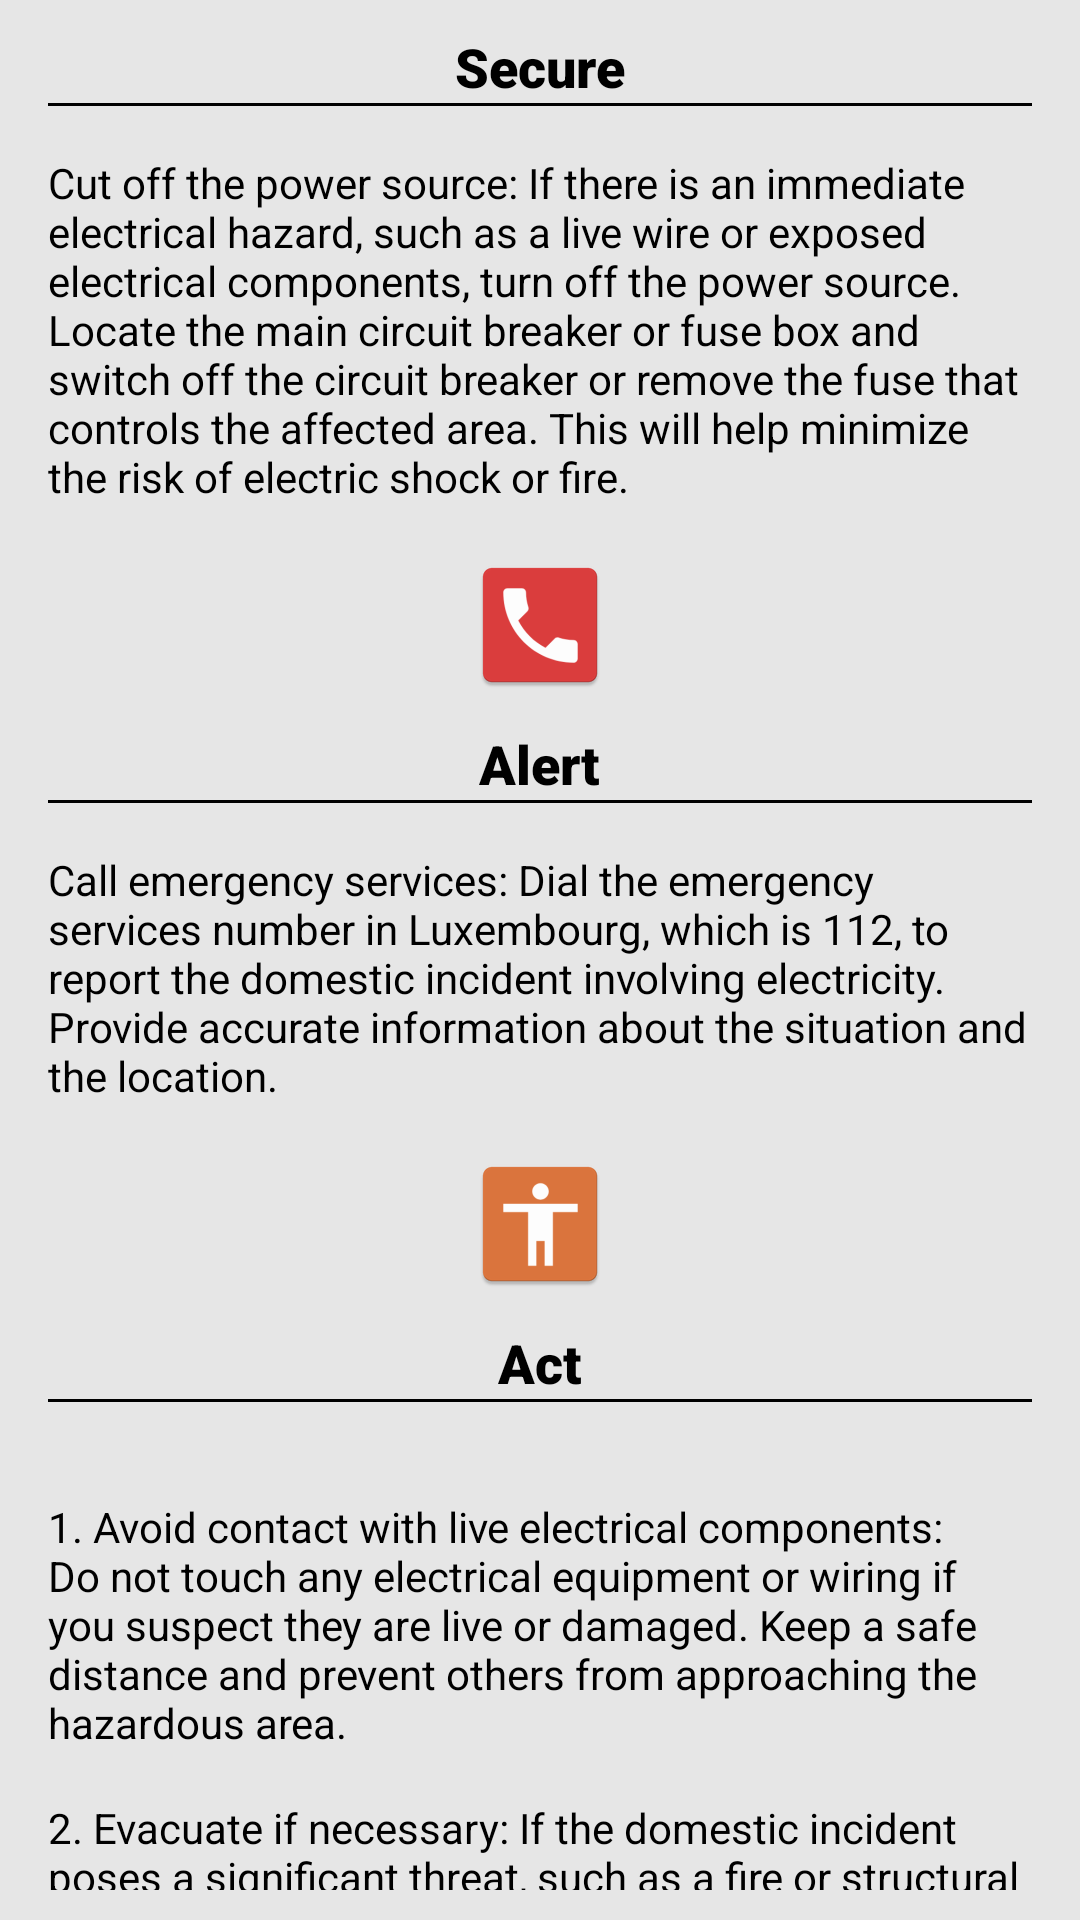

This screen was rendered from an Android layout file. Write that file and the resources it references.
<!-- AndroidManifest.xml: application theme Theme.Safetips -->
<!-- res/layout/fragment_electric.xml -->
<androidx.core.widget.NestedScrollView xmlns:android="http://schemas.android.com/apk/res/android"
    android:layout_width="match_parent"
    android:layout_height="match_parent"
    android:background="#E6E6E6"
    android:fillViewport="true"
    android:paddingBottom="10dp">

    <RelativeLayout
        android:layout_width="match_parent"
        android:layout_height="wrap_content">

        
        <LinearLayout
            android:id="@+id/secureSection"
            android:layout_width="match_parent"
            android:layout_height="wrap_content"
            android:gravity="center"
            android:orientation="vertical">

            <ImageView
                android:layout_width="wrap_content"
                android:layout_height="wrap_content"
                android:layout_marginBottom="10dp"
                android:src="@mipmap/secure" />

            <TextView
                android:layout_width="wrap_content"
                android:layout_height="wrap_content"
                android:fontFamily="sans-serif-black"
                android:text="Secure"
                android:textColor="#000000"
                android:textSize="18sp" />

            <View
                android:layout_width="match_parent"
                android:layout_height="1dp"
                android:layout_marginStart="16dp"
                android:layout_marginEnd="16dp"
                android:background="#000000" />

            
            <TextView
                android:layout_width="match_parent"
                android:layout_height="wrap_content"
                android:padding="16dp"
                android:text="@string/electrical_secure"
                android:textColor="#000000" />

        </LinearLayout>

        
        <LinearLayout
            android:id="@+id/alertSection"
            android:layout_width="match_parent"
            android:layout_height="wrap_content"
            android:layout_below="@id/secureSection"
            android:gravity="center"
            android:orientation="vertical">

            <ImageView
                android:layout_width="wrap_content"
                android:layout_height="wrap_content"
                android:layout_marginBottom="10dp"
                android:src="@mipmap/alert" />

            <TextView
                android:layout_width="wrap_content"
                android:layout_height="wrap_content"
                android:fontFamily="sans-serif-black"
                android:text="Alert"
                android:textColor="#000000"
                android:textSize="18sp" />

            <View
                android:layout_width="match_parent"
                android:layout_height="1dp"
                android:layout_marginStart="16dp"
                android:layout_marginEnd="16dp"
                android:background="#000000" />

            
            <TextView
                android:layout_width="match_parent"
                android:layout_height="wrap_content"
                android:padding="16dp"
                android:text="@string/electrical_alert"
                android:textColor="#000000" />

        </LinearLayout>

        
        <LinearLayout
            android:id="@+id/actSection"
            android:layout_width="match_parent"
            android:layout_height="wrap_content"
            android:layout_below="@id/alertSection"
            android:gravity="center"
            android:orientation="vertical">

            <ImageView
                android:layout_width="wrap_content"
                android:layout_height="wrap_content"
                android:layout_marginBottom="10dp"
                android:src="@mipmap/act" />

            <TextView
                android:layout_width="wrap_content"
                android:layout_height="wrap_content"
                android:fontFamily="sans-serif-black"
                android:text="Act"
                android:textColor="#000000"
                android:textSize="18sp" />

            <View
                android:layout_width="match_parent"
                android:layout_height="1dp"
                android:layout_marginStart="16dp"
                android:layout_marginEnd="16dp"
                android:background="#000000" />

            
            <LinearLayout
                android:layout_width="match_parent"
                android:layout_height="wrap_content"
                android:gravity="center"
                android:orientation="vertical"
                android:padding="16dp">

                
                <LinearLayout
                    android:layout_width="match_parent"
                    android:layout_height="wrap_content"
                    android:orientation="horizontal">

                    <TextView
                        android:layout_width="wrap_content"
                        android:layout_height="wrap_content"
                        android:paddingTop="16dp"
                        android:text="@string/electrical_act1"
                        android:textColor="#000000" />


                </LinearLayout>

                
                <LinearLayout
                    android:layout_width="match_parent"
                    android:layout_height="wrap_content"
                    android:orientation="horizontal"
                    android:layout_marginBottom="50dp">

                    <TextView
                        android:layout_width="wrap_content"
                        android:layout_height="wrap_content"
                        android:paddingTop="16dp"
                        android:text="@string/electrical_act2"
                        android:textColor="#000000" />


                </LinearLayout>



            </LinearLayout>

        </LinearLayout>

        
        <Button
            android:layout_width="match_parent"
            android:layout_height="wrap_content"
            android:layout_alignParentBottom="true"
            android:layout_marginLeft="5dp"
            android:layout_marginRight="5dp"
            android:id="@+id/return_button"
            android:text="Return" />



    </RelativeLayout>
</androidx.core.widget.NestedScrollView>
<!-- resources referenced by this layout -->
<resources>
  <!-- mipmap act: png bitmap (mipmap-hdpi, 1232 bytes) -->
  <!-- mipmap alert: png bitmap (mipmap-hdpi, 1525 bytes) -->
  <!-- mipmap secure (mipmap-anydpi-v26) -->
  <?xml version="1.0" encoding="utf-8"?>
  <adaptive-icon xmlns:android="http://schemas.android.com/apk/res/android">
      <background android:drawable="@color/secure_background"/>
      <foreground android:drawable="@drawable/secure_foreground"/>
  </adaptive-icon>
  <string name="electrical_act1">1. Avoid contact with live electrical components: Do not touch any electrical equipment or wiring if you suspect they are live or damaged. Keep a safe distance and prevent others from approaching the hazardous area.</string>
  <string name="electrical_act2">2. Evacuate if necessary: If the domestic incident poses a significant threat, such as a fire or structural damage, evacuate the premises immediately. Alert other occupants and follow established evacuation procedures, if available.</string>
  <string name="electrical_alert">Call emergency services: Dial the emergency services number in Luxembourg, which is 112, to report the domestic incident involving electricity. Provide accurate information about the situation and the location.</string>
  <string name="electrical_secure">Cut off the power source: If there is an immediate electrical hazard, such as a live wire or exposed electrical components, turn off the power source. Locate the main circuit breaker or fuse box and switch off the circuit breaker or remove the fuse that controls the affected area. This will help minimize the risk of electric shock or fire.</string>
  <style name="Theme.Safetips" parent="Theme.MaterialComponents.Light.NoActionBar">
          
          <item name="colorPrimary">@color/purple_500</item>
          <item name="colorPrimaryVariant">@color/purple_700</item>
          <item name="colorOnPrimary">@color/white</item>
          
          <item name="colorSecondary">@color/teal_200</item>
          <item name="colorSecondaryVariant">@color/teal_700</item>
          <item name="colorOnSecondary">@color/black</item>
          
          <item name="android:statusBarColor">?attr/colorPrimaryVariant</item>
          
      </style>
  <color name="secure_background">#50B42E</color>
  <color name="purple_500">#FF6200EE</color>
  <color name="purple_700">#FF3700B3</color>
  <color name="white">#FFFFFFFF</color>
  <color name="teal_200">#FF03DAC5</color>
  <color name="teal_700">#FF018786</color>
  <color name="black">#FF000000</color>
</resources>
